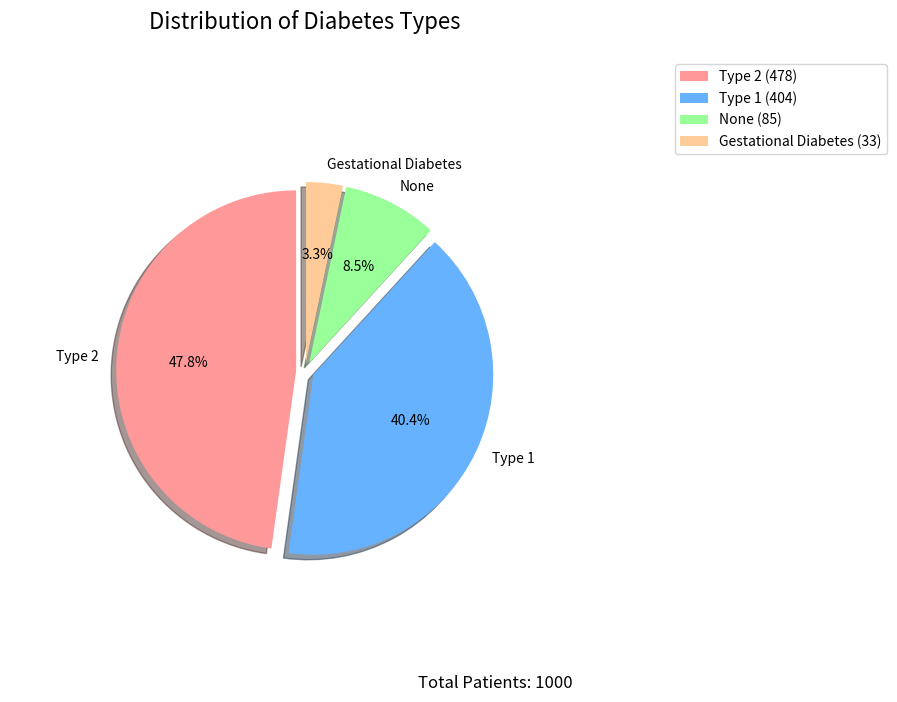

Recreate this plot in Python.
import numpy as np
import pandas as pd
import matplotlib.pyplot as plt

def generate_diabetes_data(n_samples=1000):
    # Set random seed for reproducibility
    np.random.seed(42)
    
    # Generate demographic information
    ages = np.random.normal(55, 15, n_samples).astype(int)
    ages = np.clip(ages, 18, 90)  # Limit age range to realistic values
    
    # Gender distribution
    genders = np.random.choice(['Male', 'Female'], n_samples, p=[0.48, 0.52])
    
    # BMI - normal distribution with realistic ranges for diabetes patients
    bmi = np.random.normal(29.5, 6, n_samples)
    bmi = np.clip(bmi, 18.5, 45)
    
    # Blood Pressure (systolic/diastolic)
    systolic_bp = np.random.normal(135, 15, n_samples).astype(int)
    systolic_bp = np.clip(systolic_bp, 90, 180)
    diastolic_bp = np.random.normal(85, 10, n_samples).astype(int)
    diastolic_bp = np.clip(diastolic_bp, 60, 100)
    
    # HbA1c levels (%)
    hba1c = np.random.normal(7.5, 1.5, n_samples)
    hba1c = np.clip(hba1c, 5.0, 14.0)
    
    # Fasting Blood Glucose (mg/dL)
    fasting_glucose = np.random.normal(140, 30, n_samples)
    fasting_glucose = np.clip(fasting_glucose, 70, 250)
    
    # Random Blood Glucose (mg/dL)
    random_glucose = np.random.normal(170, 50, n_samples)
    random_glucose = np.clip(random_glucose, 70, 300)
    
    # Cholesterol levels
    total_cholesterol = np.random.normal(200, 40, n_samples)
    hdl = np.random.normal(45, 10, n_samples)
    ldl = np.random.normal(120, 30, n_samples)
    triglycerides = np.random.normal(150, 50, n_samples)
    
    # Family history
    family_history = np.random.choice([True, False], n_samples, p=[0.4, 0.6])
    
    # Determine if the patient has diabetes
    has_diabetes = []
    diabetes_type = []
    for i in range(n_samples):
        if hba1c[i] > 6.5 or fasting_glucose[i] > 126:
            has_diabetes.append(True)
            # Classify diabetes type
            if hba1c[i] > 8.0 or fasting_glucose[i] > 180:
                diabetes_type.append('Type 1')
            elif genders[i] == 'Female' and ages[i] >= 18 and ages[i] <= 45 and fasting_glucose[i] > 140:
                diabetes_type.append('Gestational Diabetes')
            else:
                diabetes_type.append('Type 2')
        else:
            has_diabetes.append(False)
            diabetes_type.append('None')
    
    # Create DataFrame
    data = pd.DataFrame({
        'PatientID': range(1, n_samples + 1),
        'Age': ages,
        'Gender': genders,
        'BMI': np.round(bmi, 1),
        'Systolic_BP': systolic_bp,
        'Diastolic_BP': diastolic_bp,
        'HbA1c': np.round(hba1c, 1),
        'Fasting_Glucose': np.round(fasting_glucose, 1),
        'Random_Glucose': np.round(random_glucose, 1),
        'Total_Cholesterol': np.round(total_cholesterol, 1),
        'HDL': np.round(hdl, 1),
        'LDL': np.round(ldl, 1),
        'Triglycerides': np.round(triglycerides, 1),
        'Family_History': family_history,
        'Has_Diabetes': has_diabetes,
        'Diabetes_Type': diabetes_type
    })
    
    return data

# Generate the synthetic data
diabetes_data = generate_diabetes_data(1000)

# Save to CSV
diabetes_data.to_csv('synthetic_diabetes_data.csv', index=False)

# Display first few rows and basic statistics
print("\nFirst few rows of the generated data:")
print(diabetes_data.head())
print("\nBasic statistics of the numerical columns:")
print(diabetes_data.describe())

# Create pie chart for diabetes type distribution
def create_diabetes_pie_chart(data):
    # Count the occurrences of each diabetes type
    diabetes_counts = data['Diabetes_Type'].value_counts()
    
    # Set up the figure and axis
    plt.figure(figsize=(10, 7))
    
    # Create pie chart
    plt.pie(
        diabetes_counts, 
        labels=diabetes_counts.index,
        autopct='%1.1f%%',  # Show percentages
        startangle=90,      # Start at the top
        shadow=True,        # Add shadow effect
        explode=[0.05] * len(diabetes_counts),  # Slightly explode all slices
        colors=['#FF9999', '#66B2FF', '#99FF99', '#FFCC99']  # Custom colors
    )
    
    # Equal aspect ratio ensures that pie is drawn as a circle
    plt.axis('equal')
    
    # Add title
    plt.title('Distribution of Diabetes Types', fontsize=16, pad=20)
    
    # Add legend with counts
    legend_labels = [f"{label} ({count})" for label, count in zip(diabetes_counts.index, diabetes_counts)]
    plt.legend(legend_labels, loc="best", bbox_to_anchor=(1, 0, 0.5, 1))
    
    # Add additional information
    plt.figtext(0.5, 0.01, f"Total Patients: {len(data)}", ha="center", fontsize=12)
    
    # Show the plot
    plt.tight_layout()
    plt.savefig('diabetes_type_distribution.png')
    plt.show()
    
    return diabetes_counts

# Call the function to create the pie chart
diabetes_counts = create_diabetes_pie_chart(diabetes_data)
print("\nDiabetes Type Distribution:")
print(diabetes_counts)
